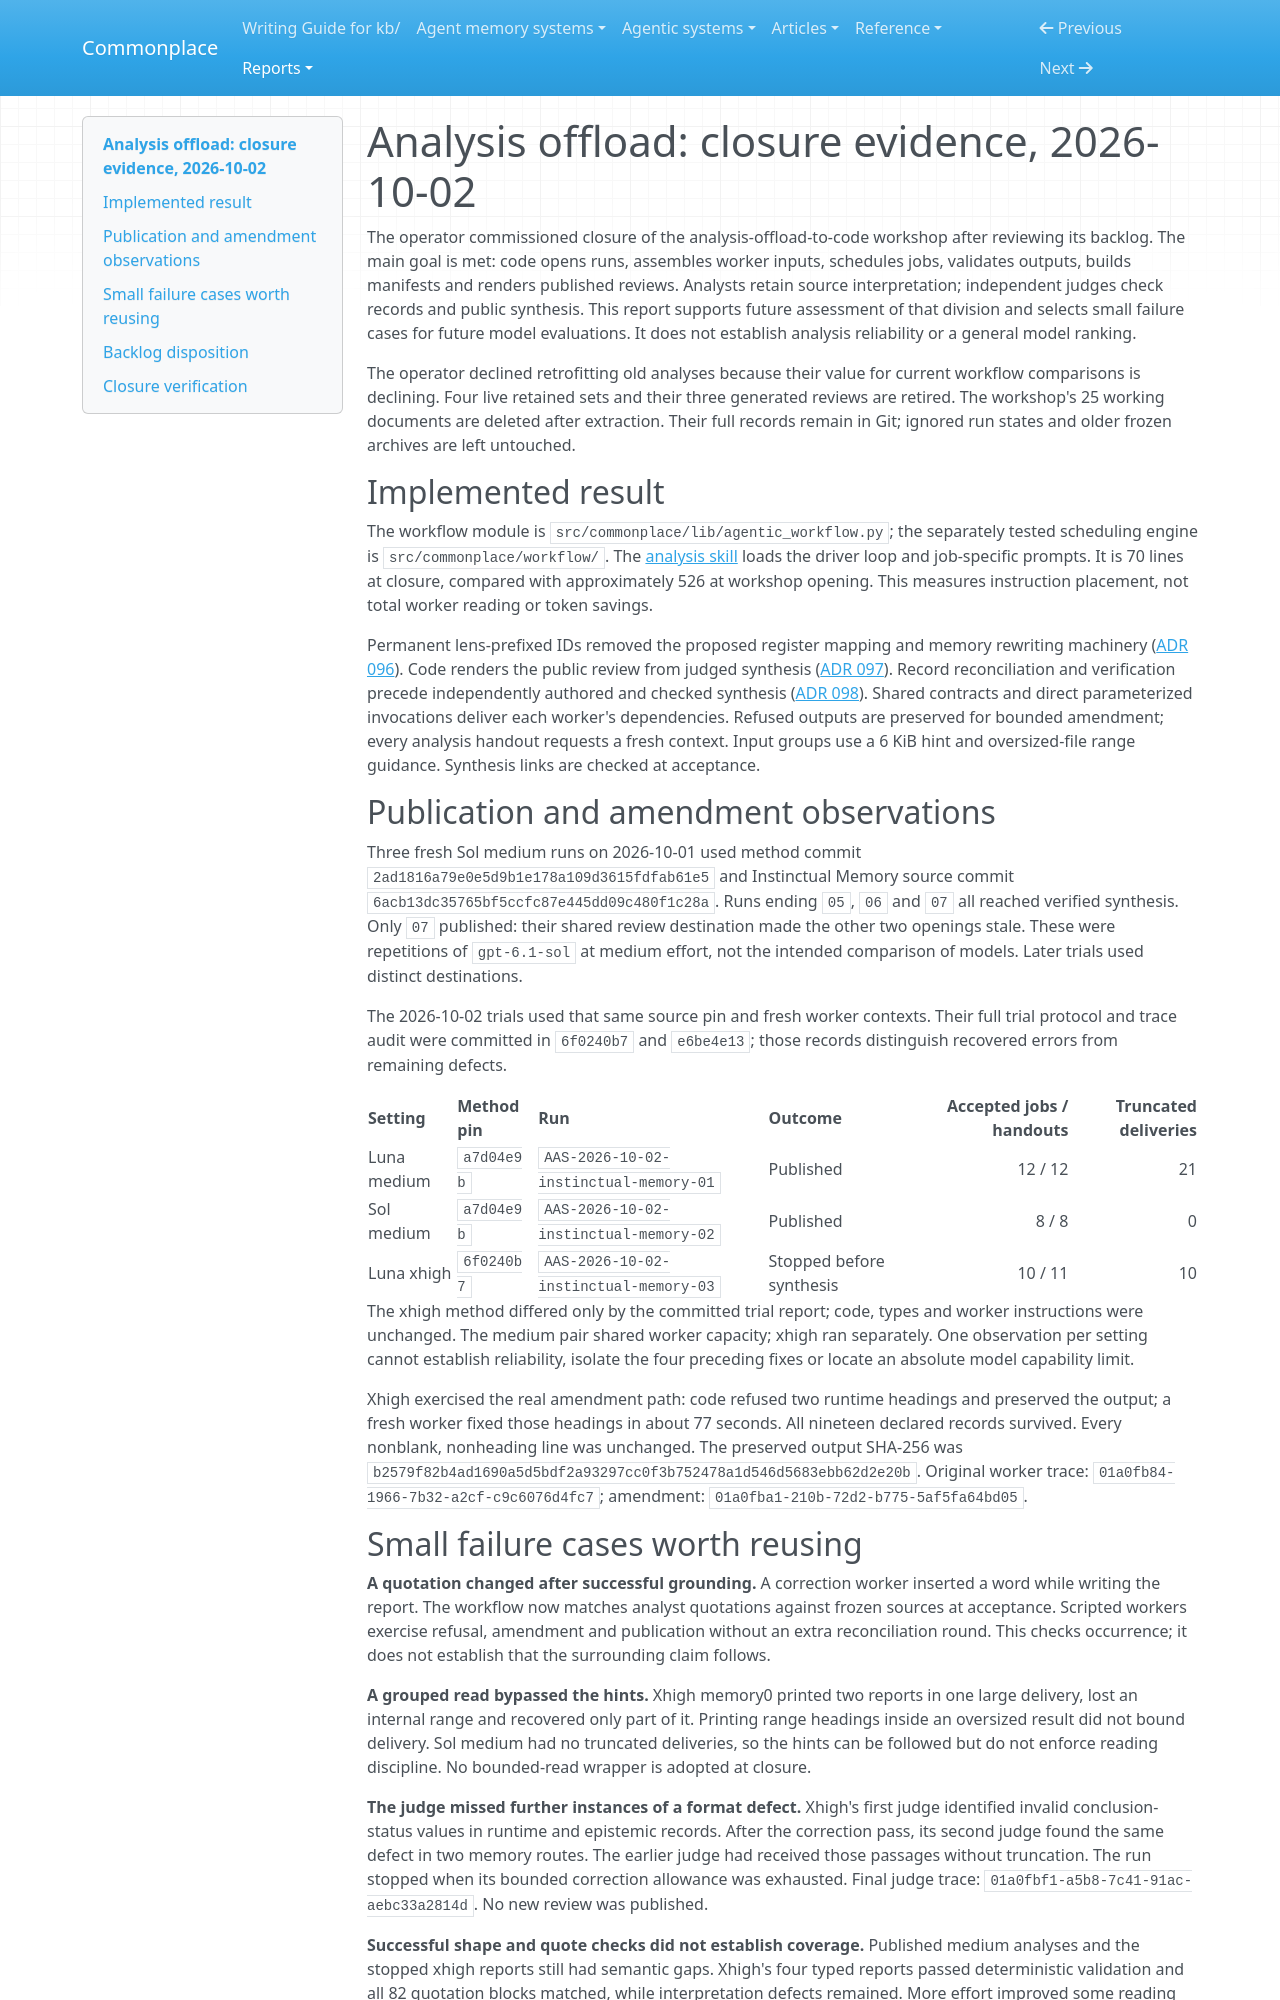

repository: zby/commonplace · page: reports/retained/analysis-offload-closure-20261002/index.html · generator: mkdocs

---
type: types/note.md
description: "Closure evidence and backlog disposition for the code-scheduled analysis workflow, retaining bounded publication and amendment observations without obsolete full analysis sets."
---

# Analysis offload: closure evidence, 2026-10-02

The operator commissioned closure of the analysis-offload-to-code workshop
after reviewing its backlog. The main goal is met: code opens runs, assembles
worker inputs, schedules jobs, validates outputs, builds manifests and renders
published reviews. Analysts retain source interpretation; independent judges
check records and public synthesis. This report supports future assessment of
that division and selects small failure cases for future model evaluations.
It does not establish analysis reliability or a general model ranking.

The operator declined retrofitting old analyses because their value for current
workflow comparisons is declining. Four live retained sets and their three
generated reviews are retired. The workshop's 25 working documents are deleted
after extraction. Their full records remain in Git; ignored run states and
older frozen archives are left untouched.

## Implemented result

The workflow module is `src/commonplace/lib/agentic_workflow.py`; the separately
tested scheduling engine is `src/commonplace/workflow/`. The
[analysis skill](../../agentic-system-analyses/instructions/analyse-agentic-system/SKILL.md)
loads the driver loop and job-specific prompts. It is 70 lines at closure,
compared with approximately 526 at workshop opening. This measures instruction
placement, not total worker reading or token savings.

Permanent lens-prefixed IDs removed the proposed register mapping and memory
rewriting machinery ([ADR 096](../../reference/adr/096-analysis-passes-declare-their-own-records-under-lens-prefixes.md)).
Code renders the public review from judged synthesis
([ADR 097](../../reference/adr/097-agentic-analysis-drops-decisions-that-change-no-result.md)).
Record reconciliation and verification precede independently authored and
checked synthesis ([ADR 098](../../reference/adr/098-separate-analysis-reconciliation-from-synthesis.md)).
Shared contracts and direct parameterized invocations deliver each worker's
dependencies. Refused outputs are preserved for bounded amendment; every
analysis handout requests a fresh context. Input groups use a 6 KiB hint and
oversized-file range guidance. Synthesis links are checked at acceptance.

## Publication and amendment observations

Three fresh Sol medium runs on 2026-10-01 used method commit
`2ad1816a79e0e5d9b1e178a109d3615fdfab61e5` and Instinctual Memory source commit
`6acb13dc35765bf5ccfc87e445dd09c480f1c28a`. Runs ending `05`, `06` and `07`
all reached verified synthesis. Only `07` published: their shared review
destination made the other two openings stale. These were repetitions of
`gpt-6.1-sol` at medium effort, not the intended comparison of models.
Later trials used distinct destinations.

The 2026-10-02 trials used that same source pin and fresh worker contexts.
Their full trial protocol and trace audit were committed in `6f0240b7` and
`e6be4e13`; those records distinguish recovered errors from remaining defects.

| Setting | Method pin | Run | Outcome | Accepted jobs / handouts | Truncated deliveries |
|---|---|---|---|---:|---:|
| Luna medium | `a7d04e9b` | `AAS-2026-10-02-instinctual-memory-01` | Published | 12 / 12 | 21 |
| Sol medium | `a7d04e9b` | `AAS-2026-10-02-instinctual-memory-02` | Published | 8 / 8 | 0 |
| Luna xhigh | `6f0240b7` | `AAS-2026-10-02-instinctual-memory-03` | Stopped before synthesis | 10 / 11 | 10 |

The xhigh method differed only by the committed trial report; code, types and
worker instructions were unchanged. The medium pair shared worker capacity;
xhigh ran separately. One observation per setting cannot establish reliability,
isolate the four preceding fixes or locate an absolute model capability limit.

Xhigh exercised the real amendment path: code refused two runtime headings and
preserved the output; a fresh worker fixed those headings in about 77 seconds.
All nineteen declared records survived. Every nonblank, nonheading line was
unchanged. The preserved output SHA-256 was
`b2579f82b4ad1690a5d5bdf2a93297cc0f3b752478a1d546d5683ebb62d2e20b`.
Original worker trace: `01a0fb84-1966-7b32-a2cf-c9c6076d4fc7`; amendment:
`01a0fba1-210b-72d2-b775-5af5fa64bd05`.
